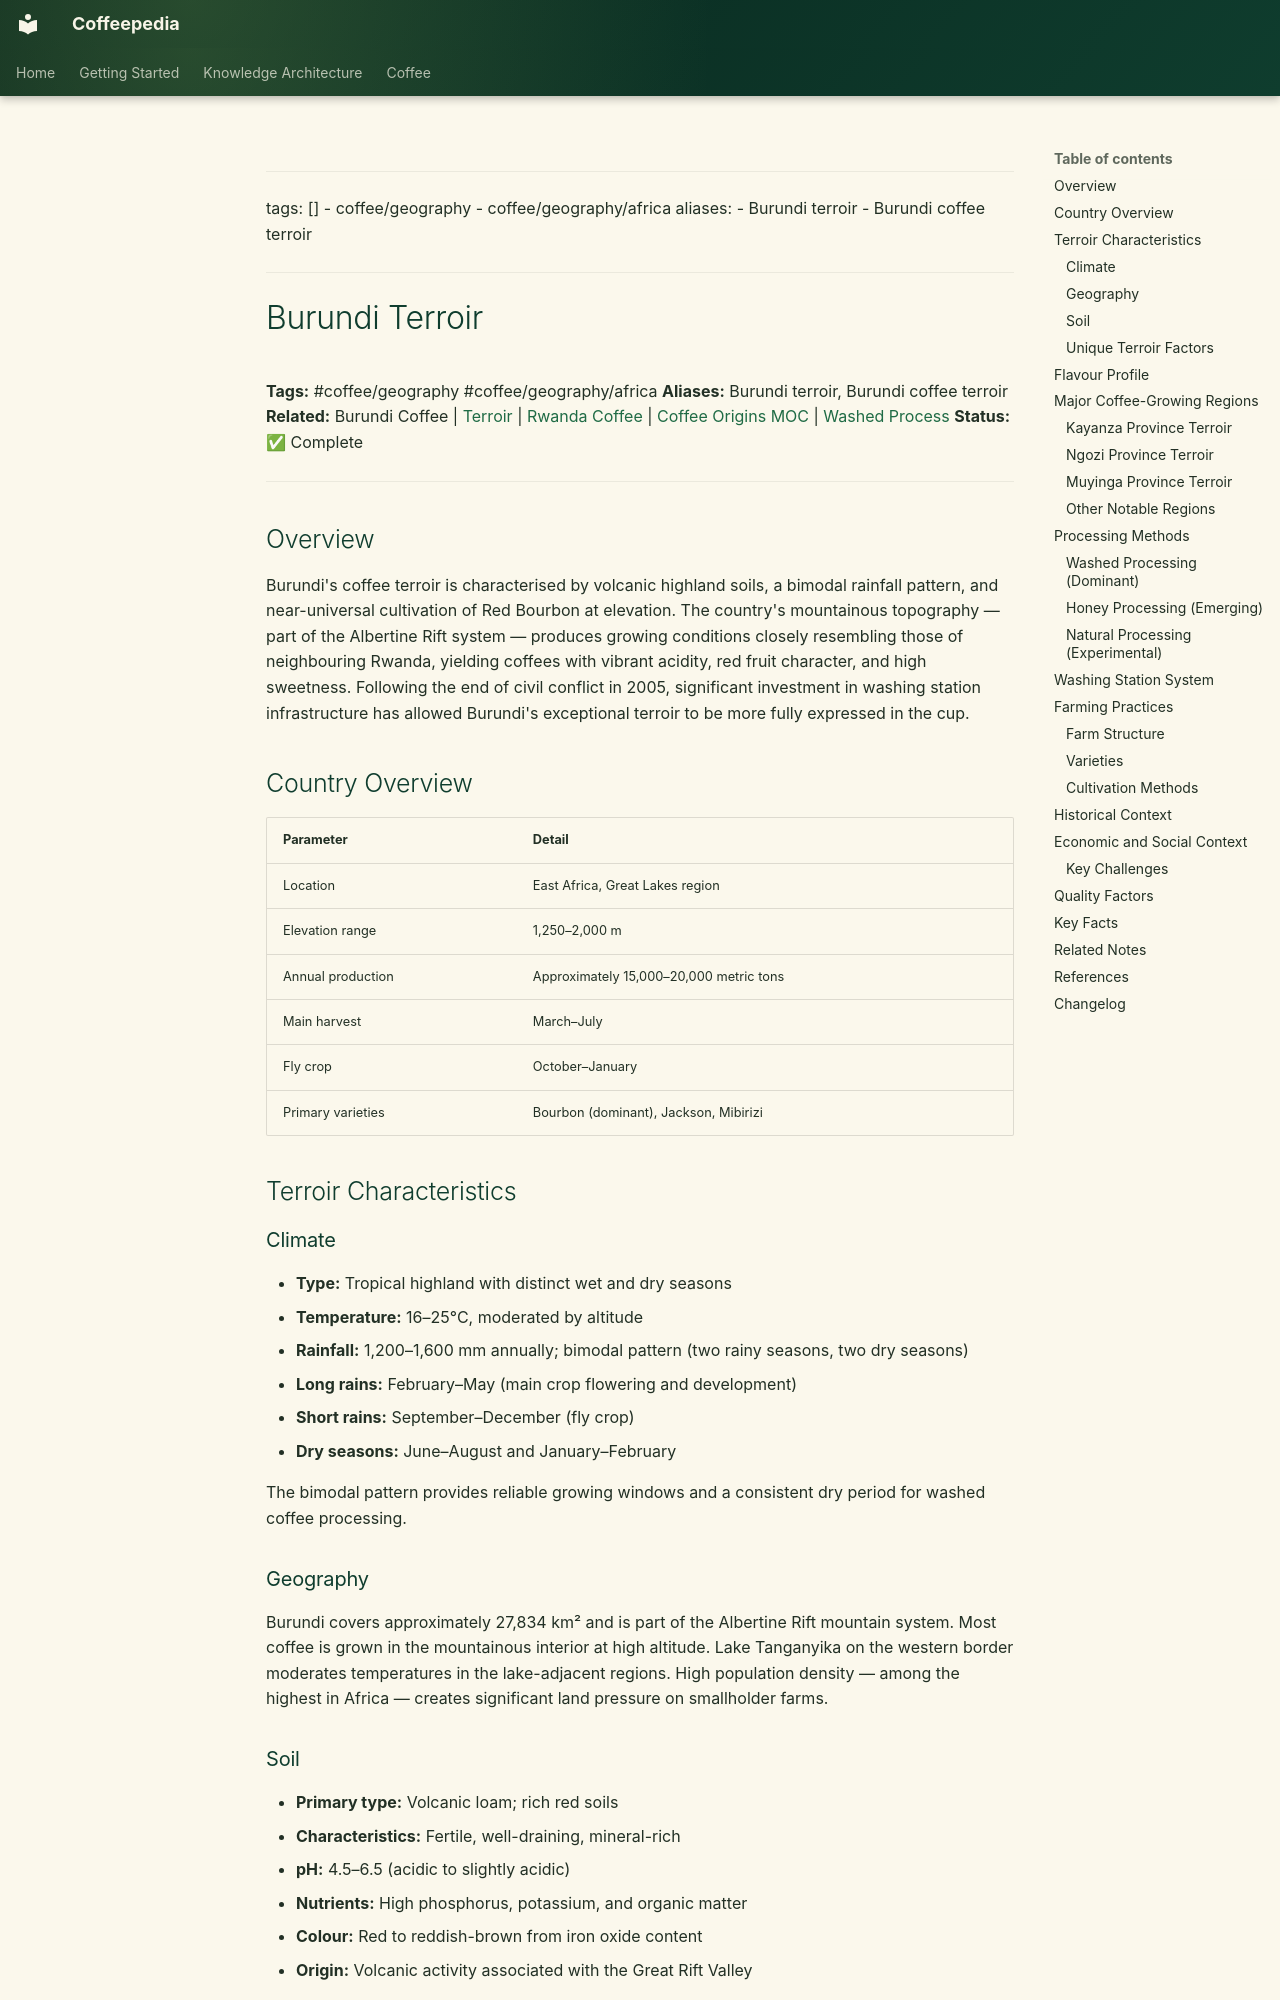

repository: Vauldt/all-about-coffee · page: coffee/coffee-geography/burundi-terroir/index.html · generator: mkdocs

---
tags: []
  - coffee/geography
  - coffee/geography/africa
aliases:
  - Burundi terroir
  - Burundi coffee terroir
---

# Burundi Terroir

**Tags:** #coffee/geography #coffee/geography/africa
**Aliases:** Burundi terroir, Burundi coffee terroir
**Related:** Burundi Coffee | [Terroir](../terroir/terroir.md) | [Rwanda Coffee](rwanda-coffee.md) | [Coffee Origins MOC](../maps-of-content/coffee-origins-moc.md) | [Washed Process](../coffee-processing/washed-process.md)
**Status:** ✅ Complete

---

## Overview

Burundi's coffee terroir is characterised by volcanic highland soils, a bimodal rainfall pattern, and near-universal cultivation of Red Bourbon at elevation. The country's mountainous topography — part of the Albertine Rift system — produces growing conditions closely resembling those of neighbouring Rwanda, yielding coffees with vibrant acidity, red fruit character, and high sweetness. Following the end of civil conflict in 2005, significant investment in washing station infrastructure has allowed Burundi's exceptional terroir to be more fully expressed in the cup.

## Country Overview

| Parameter | Detail |
| :--- | :--- |
| Location | East Africa, Great Lakes region |
| Elevation range | 1,250–2,000 m |
| Annual production | Approximately 15,000–20,000 metric tons |
| Main harvest | March–July |
| Fly crop | October–January |
| Primary varieties | Bourbon (dominant), Jackson, Mibirizi |

## Terroir Characteristics

### Climate

- **Type:** Tropical highland with distinct wet and dry seasons
- **Temperature:** 16–25°C, moderated by altitude
- **Rainfall:** 1,200–1,600 mm annually; bimodal pattern (two rainy seasons, two dry seasons)
- **Long rains:** February–May (main crop flowering and development)
- **Short rains:** September–December (fly crop)
- **Dry seasons:** June–August and January–February

The bimodal pattern provides reliable growing windows and a consistent dry period for washed coffee processing.

### Geography

Burundi covers approximately 27,834 km² and is part of the Albertine Rift mountain system. Most coffee is grown in the mountainous interior at high altitude. Lake Tanganyika on the western border moderates temperatures in the lake-adjacent regions. High population density — among the highest in Africa — creates significant land pressure on smallholder farms.

### Soil

- **Primary type:** Volcanic loam; rich red soils
- **Characteristics:** Fertile, well-draining, mineral-rich
- **pH:** 4.5–6.5 (acidic to slightly acidic)
- **Nutrients:** High phosphorus, potassium, and organic matter
- **Colour:** Red to reddish-brown from iron oxide content
- **Origin:** Volcanic activity associated with the Great Rift Valley
